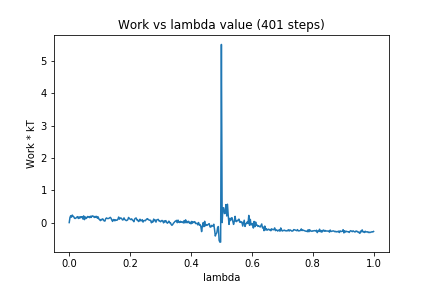

The data file committed next to this chart (first rows):
0, 0.0
1, 0.1589
2, 0.2139
3, 0.1676
4, 0.2324
5, 0.1988
6, 0.1795
7, 0.1325
8, 0.1284
9, 0.1436
10, 0.1686
11, 0.1843
12, 0.1275
13, 0.1767
14, 0.1366
15, 0.1827
16, 0.1587
17, 0.1847
18, 0.1107
19, 0.2084
20, 0.09123
21, 0.1766
22, 0.1252
23, 0.144
24, 0.1881
25, 0.1728
26, 0.1859
27, 0.1511
28, 0.1982
29, 0.1595
30, 0.2065
31, 0.2037
32, 0.1904
33, 0.1577
34, 0.1927
35, 0.1646
36, 0.1937
37, 0.136
38, 0.1762
39, 0.1104
40, 0.0927
41, 0.06058
42, 0.09957
43, 0.08706
44, 0.1163
45, 0.08015
46, 0.0491
47, 0.04952
48, 0.122
49, 0.1439
50, 0.1272
51, 0.1248
52, 0.1296
53, 0.1446
54, 0.1624
55, 0.1329
56, 0.07733
57, 0.03719
58, 0.09245
59, 0.09295
60, 0.05431
... 340 more rows
